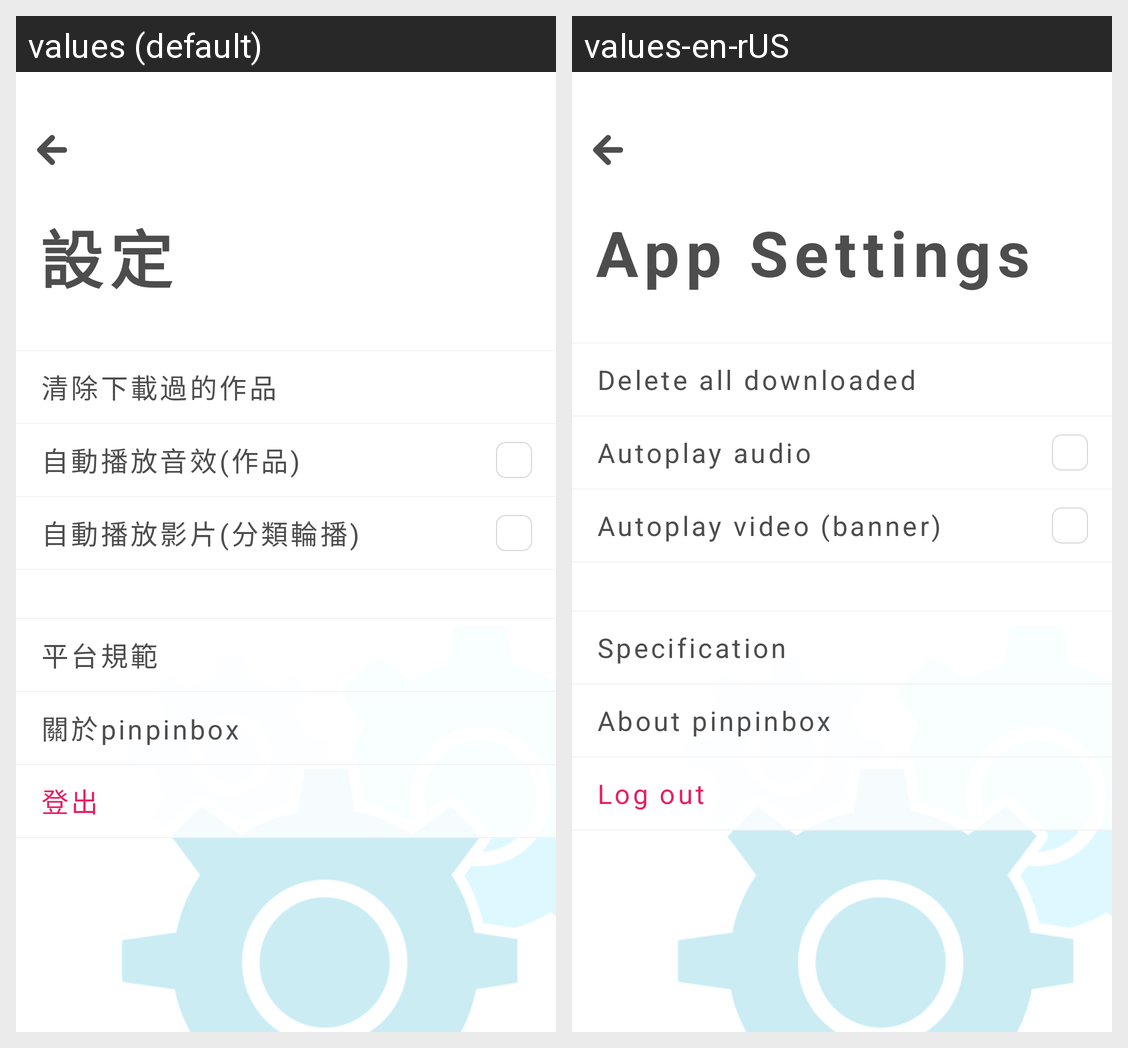

Strings drawn on this Android screen and how each of the app's shown locales translates them:
Android screen res/layout/activity_2_0_0_appsettings.xml rendered under 2 locales, left to right: values (default), values-en-rUS. Device: Nexus 5 (rendered at 1080×1920; each locale shown at half size, 540×960, under a caption strip naming it); theme ppb200_common_white.
Strings drawn on this screen, with the default value and each locale's value (text and hints the layout hard-codes, and strings that could not be matched under every locale, appear in the picture but are not listed):

pinpinbox_2_0_0_title_app_settings
  values: 設定
  values-en-rUS: App Settings

pinpinbox_2_0_0_itemtype_clear_downloaded_albums
  values: 清除下載過的作品
  values-en-rUS: Delete all downloaded

pinpinbox_2_0_0_itemtype_autoplay_audio
  values: 自動播放音效(作品)
  values-en-rUS: Autoplay audio

pinpinbox_2_0_0_itemtype_autoplay_cga_banner_video
  values: 自動播放影片(分類輪播)
  values-en-rUS: Autoplay video (banner)

pinpinbox_2_0_0_itemtype_platform_specification
  values: 平台規範
  values-en-rUS: Specification

pinpinbox_2_0_0_itemtype_about_pinpinbox
  values: 關於pinpinbox
  values-en-rUS: About pinpinbox

pinpinbox_2_0_0_itemtype_logout
  values: 登出
  values-en-rUS: Log out
